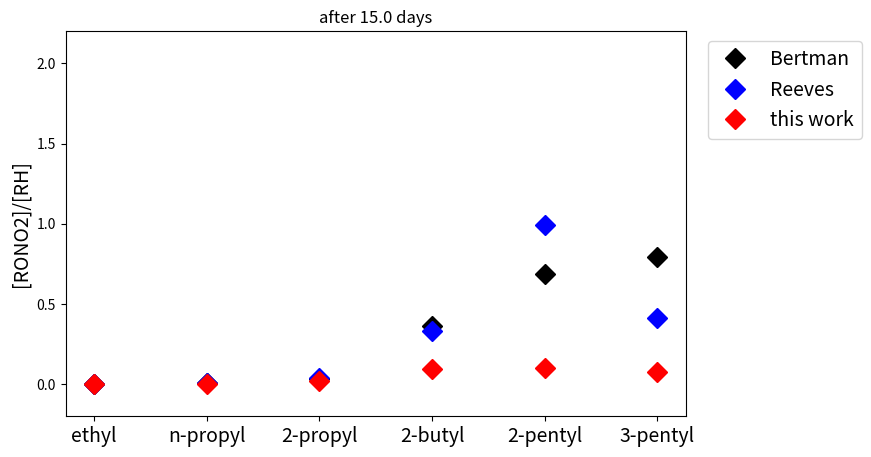

This chart was generated by the following Python code:
import matplotlib as mpl
import matplotlib.pyplot as plt
import numpy as np

%matplotlib inline

OH = 1e6

# All values are taken from Bertman et al. (1995)
nitrates = ["ethyl", "n-propyl", "2-propyl", "2-butyl", "2-pentyl", "3-pentyl"]
k1 = np.array([0.268, 1.15, 1.15, 2.54, 3.94, 3.94])
kA = k1 * 1e-12 * OH
j7 = np.array([0.62, 1.2, 1.2, 1.1, 1.2, 1.2])
k8 = np.array([0.49, 0.62, 0.41, 0.92, 1.85, 1.12])
kB = j7 * 1e-6 + k8 * 1e-12 * OH
alpha1 = np.array([1.00, 0.30, 0.70, 0.86, 0.55, 0.35])
alpha4 = np.array([0.014, 0.020, 0.042, 0.09, 0.13, 0.13])
beta = alpha1 * alpha4

# All values are taken from excel spreadsheet provided by Reeves C.E.
k1x = np.array([0.25, 1.09, 1.09, 2.36, 3.80, 3.80])
kAx = k1x * 1e-12 * OH
j7x = np.array([0.73, 0.77, 1.10, 0.91, 1.20, 1.20])
k8x = np.array([0.18, 0.58, 0.29, 0.86, 1.00, 1.70])
kBx = j7x * 1e-6 + k8x * 1e-12 * OH
alpha1x = np.array([1.000, 0.272, 0.727, 0.855, 0.568, 0.349])
alpha4x = np.array([0.014, 0.020, 0.042, 0.084, 0.106, 0.126])
betax = alpha1x * alpha4x

k1, k1x  # close

kA, kAx  # close

j7, j7x  # close

k8, k8x  # 2-pentane: Bertman = x1.85 Reeves

kB, kBx  # # 2-pentane: Bertman = x1.38 Reeves

alpha1, alpha1x

alpha4, alpha4x

beta, betax

t = 3600 * 24 * 15
YX_bert = []
YX_reev = []
YX_this = []
for i in nitrates:
    YX_bert = (beta * kA) / (kB - kA) * (1 - np.exp((kA - kB) * t))
    YX_reev = (betax * kAx) / (kBx - kAx) * (1 - np.exp((kAx - kBx) * t))
    YX_this = (beta * kA) / (kB - beta * kA) * (1 - np.exp((beta * kA - kB) * t))
print(YX_bert)
print(YX_reev)
print(YX_this)

plt.figure(figsize=(8, 5), facecolor="white")
(ax1,) = plt.plot(
    YX_bert, linestyle="None", marker="D", color="black", markersize=10, label="Bertman"
)
(ax2,) = plt.plot(
    YX_reev, linestyle="None", marker="D", color="blue", markersize=10, label="Reeves"
)
(ax3,) = plt.plot(
    YX_this, linestyle="None", marker="D", color="red", markersize=10, label="this work"
)
plt.margins(0.05)
plt.title("after " + str(t / (3600 * 24)) + " days")
plt.ylabel("[RONO2]/[RH]", fontsize=14)
plt.ylim(-0.2, 2.2)
plt.xticks(range(6), nitrates, rotation=0, fontsize=14)
plt.legend(
    handles=[ax1, ax2, ax3], numpoints=1, loc="upper right", bbox_to_anchor=(1.3, 1.0), fontsize=14,
)

# timeframe = np.linspace(3600, 3600*24*20, 10)
# timeframe
# for it in timeframe: